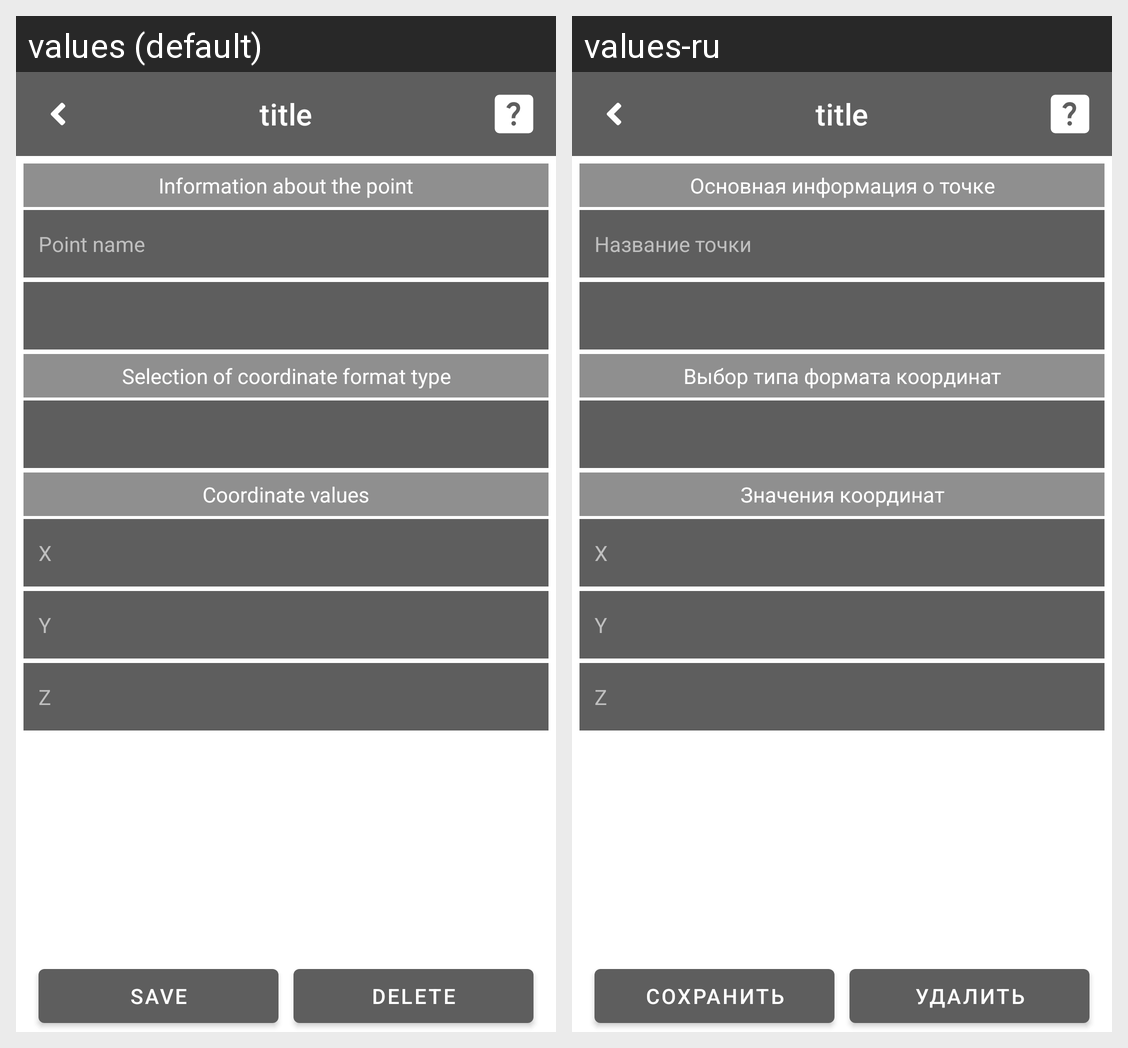

The Android screen above is rendered under two locales of the same app. Produce the string resources it draws, with the default and per-locale values.
Android screen res/layout/activity_selected_point.xml rendered under 2 locales, left to right: values (default), values-ru. Device: Nexus 5 (rendered at 1080×1920; each locale shown at half size, 540×960, under a caption strip naming it); theme AppTheme.
Strings drawn on this screen, with the default value and each locale's value (text and hints the layout hard-codes, and strings that could not be matched under every locale, appear in the picture but are not listed):

str_create_point_activity_info_text
  values: Information about the point
  values-ru: Основная информация о точке

str_create_point_activity_point_name_text
  values: Point name
  values-ru: Название точки

str_create_point_activity_format_type_text
  values: Selection of coordinate format type
  values-ru: Выбор типа формата координат

str_create_point_activity_coord_values_text
  values: Coordinate values
  values-ru: Значения координат

str_create_point_activity_save_text
  values: Save
  values-ru: Сохранить

str_database_activity_delete_btn_text
  values: Delete
  values-ru: Удалить
